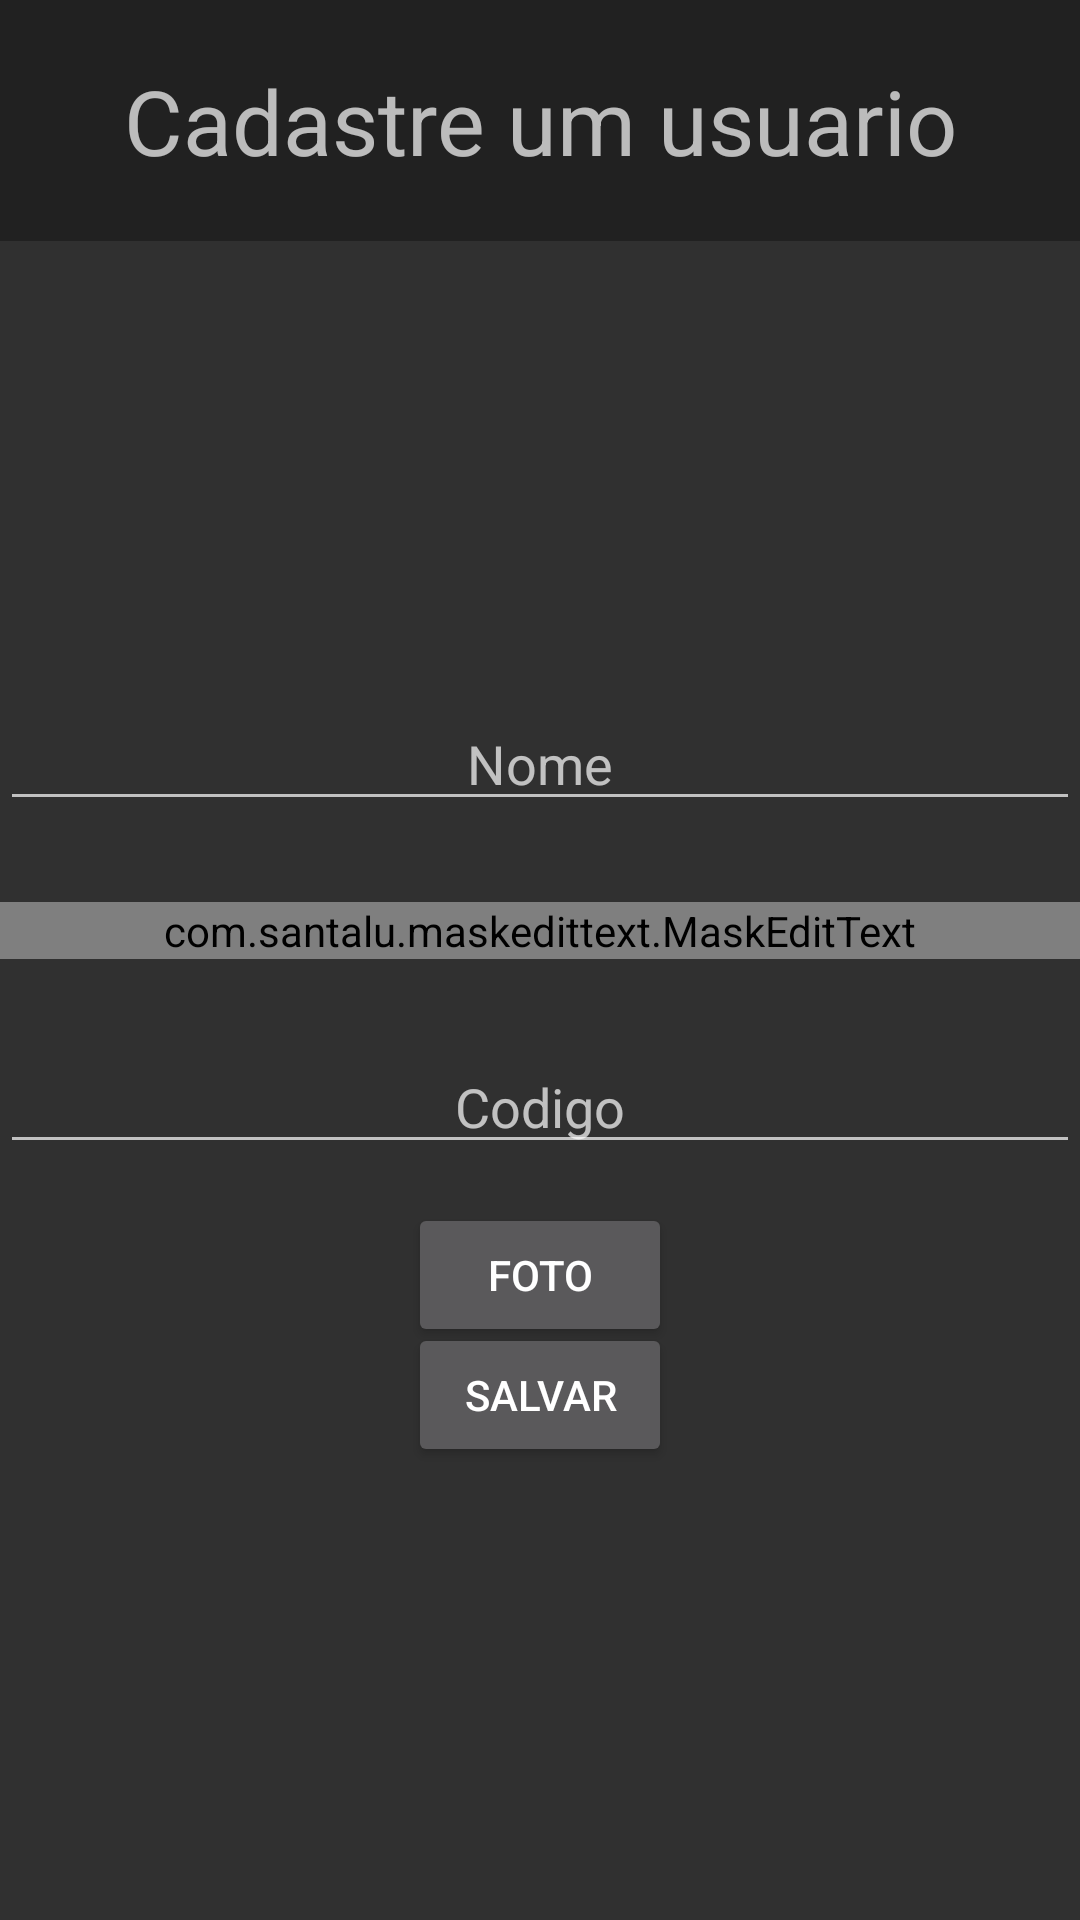

The Android layout XML behind this screen, and the referenced resources:
<!-- AndroidManifest.xml: application theme Theme.Design.NoActionBar -->
<!-- res/layout/create_user.xml -->
<?xml version="1.0" encoding="utf-8"?>

<androidx.constraintlayout.widget.ConstraintLayout xmlns:android="http://schemas.android.com/apk/res/android"
    xmlns:app="http://schemas.android.com/apk/res-auto"
    xmlns:tools="http://schemas.android.com/tools"
    android:layout_width="match_parent"
    android:layout_height="match_parent">


    <com.google.android.material.appbar.AppBarLayout
        android:id="@+id/appBarLayout"
        android:layout_width="match_parent"
        android:layout_height="wrap_content"
        android:theme="@style/Theme.AppCompat"
        tools:ignore="MissingConstraints">

        <TextView
            android:layout_width="wrap_content"
            android:layout_height="match_parent"
            android:layout_gravity="center"
            android:layout_margin="20dp"
            android:background="#00FFFFFF"
            android:gravity="center"
            android:hint="Cadastre um usuario"
            android:textColor="#fff"
            android:textSize="30dp" />
    </com.google.android.material.appbar.AppBarLayout>

    <ImageView
        android:id="@+id/image"
        android:layout_width="match_parent"
        android:layout_height="100dp"
        android:layout_marginTop="25dp"
        app:layout_constraintTop_toBottomOf="@+id/appBarLayout"
        tools:layout_editor_absoluteX="49dp" />


    <EditText
        android:id="@+id/name"
        android:layout_width="match_parent"
        android:layout_height="wrap_content"
        android:layout_marginTop="27dp"
        android:gravity="center"
        android:hint="Nome"
        app:layout_constraintTop_toBottomOf="@+id/image" />

    <com.santalu.maskedittext.MaskEditText
        android:id="@+id/date"
        android:layout_width="match_parent"
        android:layout_height="wrap_content"
        android:layout_marginTop="27dp"
        android:gravity="center"
        app:met_mask="##/##/####"
        android:hint="Data de nascimento"
        android:inputType="date"
        app:layout_constraintTop_toBottomOf="@+id/name" />


    <EditText
        android:id="@+id/cod"
        android:layout_width="match_parent"
        android:layout_height="wrap_content"
        android:layout_marginTop="27dp"
        android:gravity="center"
        android:hint="Codigo"
        android:inputType="date"
        app:layout_constraintTop_toBottomOf="@+id/date" />

    <Button
        android:id="@+id/foto"
        android:layout_width="wrap_content"
        android:layout_height="wrap_content"
        android:text="foto"
        android:layout_marginTop="13dp"
        app:layout_constraintEnd_toEndOf="parent"
        app:layout_constraintStart_toStartOf="parent"
        app:layout_constraintTop_toBottomOf="@+id/cod" />
    <Button
        android:id="@+id/save"
        android:layout_width="wrap_content"
        android:layout_height="wrap_content"
        android:text="salvar"
        android:layout_marginTop="53dp"
        app:layout_constraintEnd_toEndOf="parent"
        app:layout_constraintStart_toStartOf="parent"
        app:layout_constraintTop_toBottomOf="@+id/cod" />

</androidx.constraintlayout.widget.ConstraintLayout>
<!-- resources referenced by this layout -->
<resources>

</resources>
